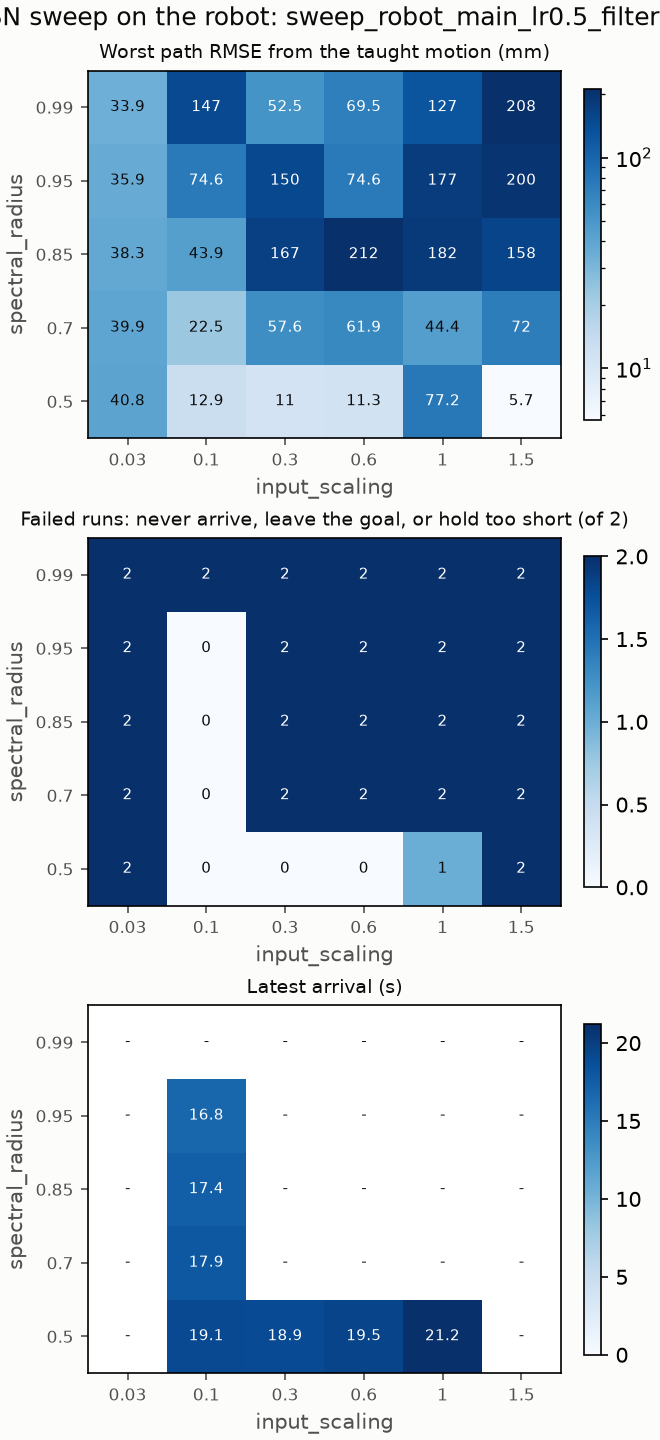

The table this chart was drawn from, first rows:
input_scaling, spectral_radius, runs, failures, worst_path_rmse_m, mean_path_rmse_m, latest_arrival_s, computed_torque_w20_z0.1_path_rmse_m, computed_torque_w20_z0.1_reference_path_…, computed_torque_w20_z0.1_tip_error_m, computed_torque_w20_z0.1_arrival_time_s, computed_torque_w20_z0.1_first_step_m, computed_torque_w20_z0.1_detour_m, computed_torque_w20_z0.1_peak_torque_nm, pd_w20_z0.1_path_rmse_m, pd_w20_z0.1_reference_path_rmse_m, pd_w20_z0.1_tip_error_m, pd_w20_z0.1_arrival_time_s, pd_w20_z0.1_first_step_m, pd_w20_z0.1_detour_m, pd_w20_z0.1_peak_torque_nm
0.03, 0.5, 2, 2, 0.04075, 0.04059, nan, 0.04075, 0.04075, 0.2228, nan, 0.0003073, 0.06517, 2.322, 0.04042, 0.04041, 0.2314, nan, 3.831885810088705e-05, 0.06722, 0.3125
0.03, 0.7, 2, 2, 0.03986, 0.03966, nan, 0.03986, 0.03986, 0.1981, nan, 0.0003213, 0.06048, 2.429, 0.03945, 0.03945, 0.206, nan, 4.0139900324595e-05, 0.05973, 0.3271
0.03, 0.85, 2, 2, 0.03834, 0.03819, nan, 0.03834, 0.03834, 0.1737, 16.5, 0.0002492, 0.05776, 2.047, 0.03804, 0.03804, 0.1812, nan, 4.0636089716603465e-05, 0.05719, 0.3025
0.03, 0.95, 2, 2, 0.03592, 0.03586, nan, 0.03592, 0.03592, 0.1599, nan, 0.0001894, 0.05388, 1.231, 0.03581, 0.0358, 0.1671, nan, 3.890551266939761e-05, 0.05411, 0.2386
0.03, 0.99, 2, 2, 0.03393, 0.03393, nan, 0.03393, 0.03393, 0.1585, nan, 0.0002206, 0.05044, 0.8202, 0.03392, 0.03391, 0.1655, nan, 3.760947634637081e-05, 0.05085, 0.2048
0.1, 0.5, 2, 0, 0.01292, 0.01281, 19.14, 0.01292, 0.01292, 0.2531, 18.62, 0.0001269, 0.03248, 0.4194, 0.0127, 0.01267, 0.265, 19.14, 2.077234599659078e-05, 0.03676, 0.1107
0.1, 0.7, 2, 0, 0.0225, 0.02209, 17.94, 0.0225, 0.0225, 0.2382, 17.49, 0.0001504, 0.03369, 0.1807, 0.02167, 0.02168, 0.2511, 17.94, 1.8718966239055837e-05, 0.03282, 0.08591
0.1, 0.85, 2, 0, 0.04393, 0.0436, 17.38, 0.04326, 0.04326, 0.2491, 16.98, 0.0001837, 0.05976, 0.1445, 0.04393, 0.04391, 0.2627, 17.38, 1.538758068067956e-05, 0.06149, 0.05123
0.1, 0.95, 2, 0, 0.07463, 0.07284, 16.79, 0.07105, 0.07105, 0.3492, 16.37, 0.0001913, 0.1118, 0.2663, 0.07463, 0.0746, 0.3616, 16.79, 1.2856227653395359e-05, 0.1171, 0.03132
0.1, 0.99, 2, 2, 0.1467, 0.1464, nan, 0.1461, 0.1465, 0.4479, nan, 0.0001891, 0.2921, 0.2917, 0.1467, 0.1467, 0.4567, nan, 1.2033853585365015e-05, 0.2862, 0.02636
0.3, 0.5, 2, 0, 0.01096, 0.01061, 18.94, 0.01096, 0.01096, 0.3222, 18.49, 7.972681358994925e-05, 0.03661, 0.05176, 0.01026, 0.01025, 0.3335, 18.94, 8.794778782094127e-06, 0.04096, 0.0373
0.3, 0.7, 2, 2, 0.05763, 0.05415, nan, 0.05067, 0.05067, 0.4236, nan, 6.278261989424375e-05, 0.15, 0.04475, 0.05763, 0.05766, 0.4341, nan, 6.190943556845024e-06, 0.1732, 0.0241
0.3, 0.85, 2, 2, 0.1666, 0.1644, nan, 0.1666, 0.1666, 0.5796, nan, 4.9669371528912786e-05, 0.1933, 0.06959, 0.1621, 0.1621, 0.5637, nan, 4.7156624512510435e-06, 0.209, 0.09058
0.3, 0.95, 2, 2, 0.1504, 0.1487, nan, 0.1504, 0.1504, 0.5789, nan, 4.265731880811234e-05, 0.2097, 0.1665, 0.147, 0.1471, 0.5829, nan, 4.132125374279475e-06, 0.2242, 0.2072
0.3, 0.99, 2, 2, 0.05249, 0.04811, nan, 0.04373, 0.04372, 0.5819, nan, 4.024187153473927e-05, 0.07814, 0.02851, 0.05249, 0.0525, 0.5896, nan, 4.0009864783414845e-06, 0.1003, 0.01568
0.6, 0.5, 2, 0, 0.0113, 0.01043, 19.52, 0.0113, 0.0113, 0.4447, 19.48, 5.2358591280004284e-05, 0.02893, 0.06205, 0.009556, 0.00953, 0.4548, 19.52, 3.77716457106387e-06, 0.02532, 0.01487
0.6, 0.7, 2, 2, 0.0619, 0.05978, nan, 0.05767, 0.05766, 0.6148, nan, 4.0858152677641235e-05, 0.1184, 0.05465, 0.0619, 0.06183, 0.6219, nan, 2.8004853584275252e-06, 0.1295, 0.02501
0.6, 0.85, 2, 2, 0.2117, 0.2067, nan, 0.2117, 0.2117, 0.7167, nan, 3.0466952861126166e-05, 0.1303, 0.07111, 0.2016, 0.2017, 0.7205, nan, 2.5372965837098384e-06, 0.1014, 0.0193
0.6, 0.95, 2, 2, 0.0746, 0.07419, nan, 0.07378, 0.07366, 0.6976, nan, 2.599316624507542e-05, 0.02226, 0.02491, 0.0746, 0.07442, 0.7029, nan, 2.4773019176651746e-06, 0.01437, 0.04068
0.6, 0.99, 2, 2, 0.06952, 0.06923, nan, 0.06952, 0.06941, 0.6582, nan, 2.470511425545542e-05, 0.02897, 0.01738, 0.06894, 0.06889, 0.6658, nan, 2.4791626681092444e-06, 0.02854, 0.01013
1.0, 0.5, 2, 1, 0.07718, 0.07133, 21.23, 0.06548, 0.06548, 0.529, 18.09, 2.4284279111274417e-05, 0.1316, 0.0573, 0.07718, 0.07713, 0.5429, 21.23, 2.4372744815721708e-06, 0.162, 0.07356
1.0, 0.7, 2, 2, 0.04445, 0.0405, nan, 0.04445, 0.04436, 0.6973, nan, 1.9626058572233623e-05, 0.01991, 0.02556, 0.03655, 0.03643, 0.7035, nan, 1.8575190376954328e-06, 0.02686, 0.04959
1.0, 0.85, 2, 2, 0.1817, 0.1764, nan, 0.171, 0.1707, 0.7528, nan, 1.714118699361267e-05, 0.01176, 0.01512, 0.1817, 0.1814, 0.7545, nan, 1.6798255365825506e-06, 0.01172, 0.02088
1.0, 0.95, 2, 2, 0.1765, 0.1754, nan, 0.1743, 0.1741, 0.7423, nan, 1.644566843481678e-05, 0.01431, 0.01436, 0.1765, 0.1762, 0.7424, nan, 1.5830548849417697e-06, 0.01407, 0.02002
1.0, 0.99, 2, 2, 0.127, 0.1249, nan, 0.1227, 0.1225, 0.7204, nan, 1.6420191164495826e-05, 0.01375, 0.01454, 0.127, 0.1268, 0.7213, nan, 1.5513491319013012e-06, 0.01346, 0.02142
1.5, 0.5, 2, 2, 0.0057, 0.005487, nan, 0.005274, 0.005251, 0.5739, nan, 2.092840760576412e-05, 0.006295, 0.01454, 0.0057, 0.005675, 0.5839, nan, 2.135096256540436e-06, 0.006265, 0.01882
1.5, 0.7, 2, 2, 0.07197, 0.06821, nan, 0.06445, 0.06426, 0.717, nan, 1.6866722899768994e-05, 0.006968, 0.02763, 0.07197, 0.07175, 0.7243, nan, 1.6377032848024782e-06, 0.006797, 0.03341
1.5, 0.85, 2, 2, 0.1584, 0.1535, nan, 0.1485, 0.1481, 0.7728, nan, 1.5113918909618623e-05, 0.007293, 0.01352, 0.1584, 0.1582, 0.7772, nan, 1.4159445162986128e-06, 0.007055, 0.01971
1.5, 0.95, 2, 2, 0.1999, 0.1953, nan, 0.1908, 0.1905, 0.7787, nan, 1.4405206609871754e-05, 0.007892, 0.01431, 0.1999, 0.1996, 0.782, nan, 1.3175814181940686e-06, 0.007598, 0.02026
1.5, 0.99, 2, 2, 0.2081, 0.2038, nan, 0.1995, 0.1992, 0.7758, nan, 1.4336938540189359e-05, 0.007854, 0.01414, 0.2081, 0.2078, 0.7788, nan, 1.2827871924558076e-06, 0.007576, 0.01984
